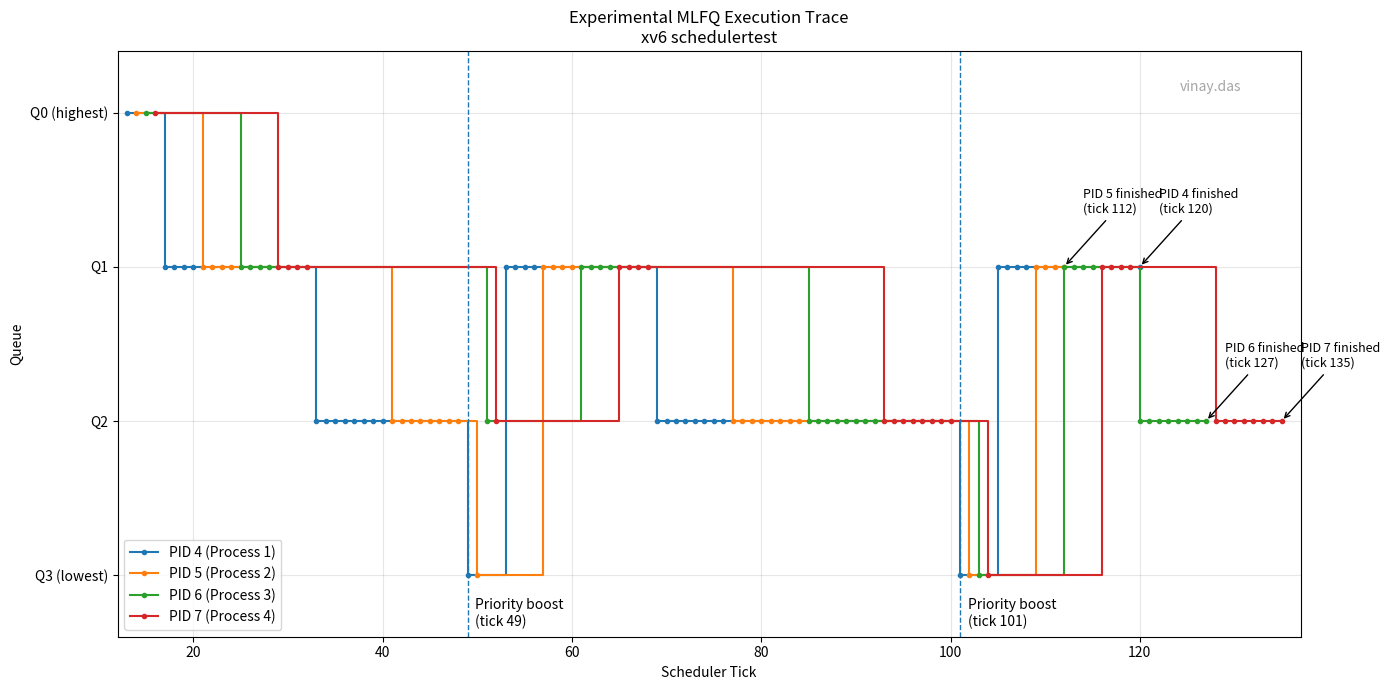
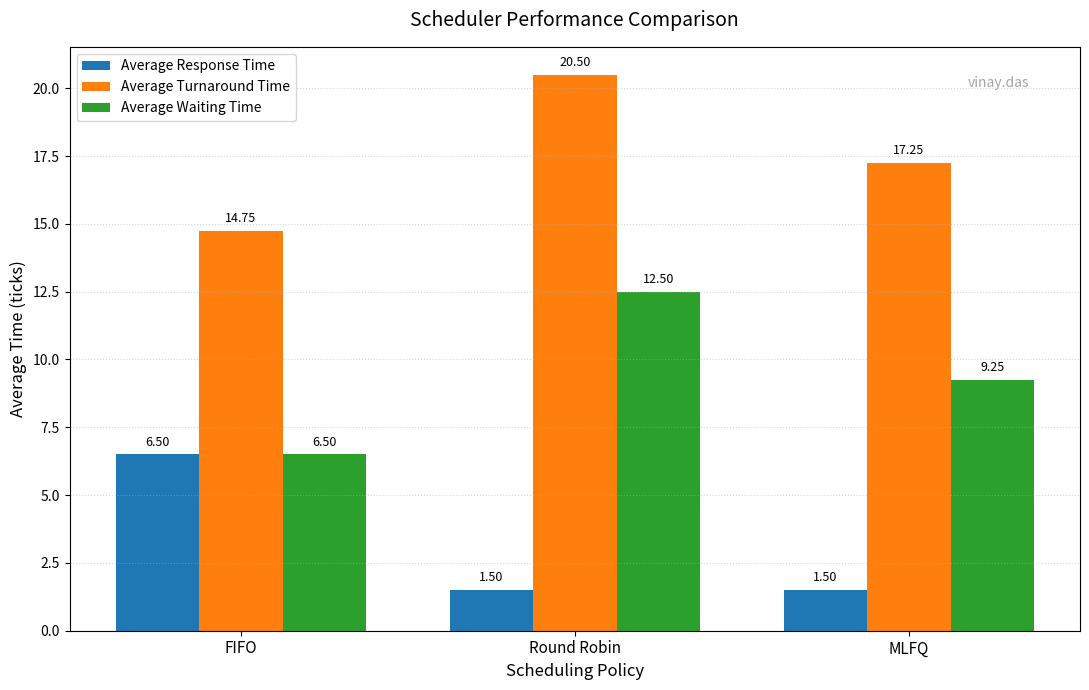

Write the Python code that produced these figures, in order.
import numpy as np
import matplotlib.pyplot as plt
from collections import defaultdict

# ============================================================
# GRAPH 1: EXPERIMENTAL MLFQ EXECUTION TRACE
# ============================================================

trace_text = """
14 4 1 0
15 5 1 0
16 6 1 0
17 7 1 0
18 4 1 1
19 4 1 2
20 4 1 3
21 4 2 0
22 5 1 1
23 5 1 2
24 5 1 3
25 5 2 0
26 6 1 1
27 6 1 2
28 6 1 3
29 6 2 0
30 7 1 1
31 7 1 2
32 7 1 3
33 7 2 0
34 4 2 1
35 4 2 2
36 4 2 3
37 4 2 4
38 4 2 5
39 4 2 6
40 4 2 7
41 4 3 0
42 5 2 1
43 5 2 2
44 5 2 3
45 5 2 4
46 5 2 5
47 5 2 6
48 5 2 7
49 5 3 0
50 4 1 0
51 5 1 0
52 6 1 0
53 7 1 0
54 4 1 1
55 4 1 2
56 4 1 3
57 4 2 0
58 5 1 1
59 5 1 2
60 5 1 3
61 5 2 0
62 6 1 1
63 6 1 2
64 6 1 3
65 6 2 0
66 7 1 1
67 7 1 2
68 7 1 3
69 7 2 0
70 4 2 1
71 4 2 2
72 4 2 3
73 4 2 4
74 4 2 5
75 4 2 6
76 4 2 7
77 4 3 0
78 5 2 1
79 5 2 2
80 5 2 3
81 5 2 4
82 5 2 5
83 5 2 6
84 5 2 7
85 5 3 0
86 6 2 1
87 6 2 2
88 6 2 3
89 6 2 4
90 6 2 5
91 6 2 6
92 6 2 7
93 6 3 0
94 7 2 1
95 7 2 2
96 7 2 3
97 7 2 4
98 7 2 5
99 7 2 6
100 7 2 7
101 7 3 0
102 4 1 0
103 5 1 0
104 6 1 0
105 7 1 0
106 4 1 1
107 4 1 2
108 4 1 3
109 4 2 0
110 5 1 1
111 5 1 2
112 5 1 3
113 6 1 1
114 6 1 2
115 6 1 3
116 6 2 0
117 7 1 1
118 7 1 2
119 7 1 3
120 7 2 0
121 6 2 1
122 6 2 2
123 6 2 3
124 6 2 4
125 6 2 5
126 6 2 6
127 6 2 7
128 6 3 0
129 7 2 1
130 7 2 2
131 7 2 3
132 7 2 4
133 7 2 5
134 7 2 6
135 7 2 7
"""

completion_ticks = {
    5: 112,
    4: 120,
    6: 127,
    7: 135,
}

process_names = {
    4: "Process 1",
    5: "Process 2",
    6: "Process 3",
    7: "Process 4",
}

trace = []
for line in trace_text.strip().splitlines():
    tick, pid, queue, slice_ticks = map(int, line.split())
    trace.append((tick, pid, queue, slice_ticks))

# mlfq_tick() reports the state AFTER the timer tick.
# Hence each record at tick T represents execution in the
# previous queue during the interval ending at T.
queue_by_pid = defaultdict(list)
previous_queue = {4: 0, 5: 0, 6: 0, 7: 0}

for tick, pid, new_queue, slice_ticks in trace:
    old_queue = previous_queue[pid]
    queue_by_pid[pid].append((tick - 1, old_queue))
    previous_queue[pid] = new_queue

fig, ax = plt.subplots(figsize=(14, 7))

for pid in sorted(queue_by_pid):
    points = queue_by_pid[pid]
    ticks = [x for x, _ in points]
    queues = [q for _, q in points]

    if pid in completion_ticks and ticks[-1] < completion_ticks[pid]:
        ticks.append(completion_ticks[pid])
        queues.append(queues[-1])

    ax.step(
        ticks,
        queues,
        where="post",
        marker="o",
        markersize=3,
        label=f"PID {pid} ({process_names[pid]})",
    )

# Actual priority boosts observed during the experiment.
for boost_tick in [49, 101]:
    ax.axvline(boost_tick, linestyle="--", linewidth=1)
    ax.text(
        boost_tick + 0.8,
        3.15,
        f"Priority boost\n(tick {boost_tick})",
        va="top",
    )

for pid, finish_tick in completion_ticks.items():
    queue = queue_by_pid[pid][-1][1]
    ax.annotate(
        f"PID {pid} finished\n(tick {finish_tick})",
        xy=(finish_tick, queue),
        xytext=(finish_tick + 2, queue - 0.35),
        arrowprops=dict(arrowstyle="->"),
        fontsize=9,
    )

ax.set_title("Experimental MLFQ Execution Trace\nxv6 schedulertest")
ax.set_xlabel("Scheduler Tick")
ax.set_ylabel("Queue")
ax.set_yticks([0, 1, 2, 3])
ax.set_yticklabels([
    "Q0 (highest)",
    "Q1",
    "Q2",
    "Q3 (lowest)",
])
ax.set_xlim(12, 137)
ax.set_ylim(3.4, -0.4)
ax.grid(True, alpha=0.3)
ax.legend()

plt.text(
    0.95, 0.95, "vinay.das",
    ha='right', va='top',
    transform=plt.gca().transAxes,
    fontsize=10, color="gray", alpha=0.7
)

plt.tight_layout()
plt.savefig("MLFQTrace.png", dpi=200)
plt.close()


# ============================================================
# GRAPH 2: SCHEDULER PERFORMANCE COMPARISON
# ============================================================

schedulers = ["FIFO", "Round Robin", "MLFQ"]

response = np.array([6.50, 1.50, 1.50])
turnaround = np.array([14.75, 20.50, 17.25])
waiting = np.array([6.50, 12.50, 9.25])

x = np.arange(len(schedulers))
width = 0.25

fig, ax = plt.subplots(figsize=(11, 7))

bars_response = ax.bar(
    x - width, response, width, label="Average Response Time"
)
bars_turnaround = ax.bar(
    x, turnaround, width, label="Average Turnaround Time"
)
bars_waiting = ax.bar(
    x + width, waiting, width, label="Average Waiting Time"
)

def add_labels(bars):
    for bar in bars:
        height = bar.get_height()
        ax.annotate(
            f"{height:.2f}",
            xy=(bar.get_x() + bar.get_width() / 2, height),
            xytext=(0, 4),
            textcoords="offset points",
            ha="center",
            va="bottom",
            fontsize=9,
        )

add_labels(bars_response)
add_labels(bars_turnaround)
add_labels(bars_waiting)

ax.set_xticks(x)
ax.set_xticklabels(schedulers, fontsize=11)
ax.set_ylabel("Average Time (ticks)", fontsize=12)
ax.set_xlabel("Scheduling Policy", fontsize=12)
ax.set_title("Scheduler Performance Comparison", fontsize=14, pad=15)
ax.legend()
ax.grid(axis="y", linestyle=":", alpha=0.5)

plt.text(
    0.95, 0.95, "vinay.das",
    ha='right', va='top',
    transform=plt.gca().transAxes,
    fontsize=10, color="gray", alpha=0.7
)

fig.tight_layout()
plt.savefig("SchedulerComparison.png", dpi=300, bbox_inches="tight")
plt.close()

print("Generated graphs for the following:")
print("MLFQ Trace!")
print("Scheduler Comparison!")
